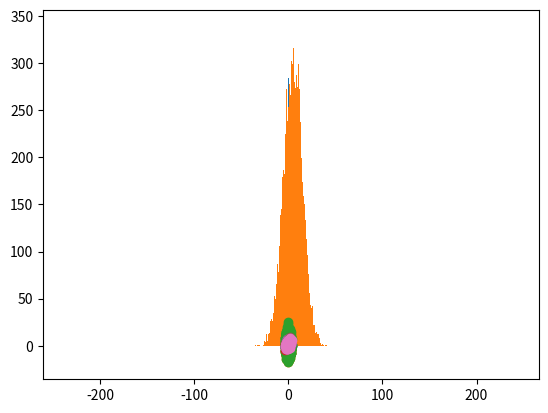

Recreate this plot in Python.
from scipy.stats import norm
#PDF: Probability density function evaluated at x
#Hàm mật độ xác suất được đánh giá tại x
'''
A normal continuous random variable. = 'norm'
The location (loc) keyword specifies the mean. The scale (scale) keyword specifies the standard deviation.
https://docs.scipy.org/doc/scipy/reference/generated/scipy.stats.norm.html?highlight=norm#scipy.stats.norm
'''
norm.pdf(0)#0.3989422804014327 -> Giá trị của hàm Gaussian PDF tại x=0
norm.pdf(0,loc=5,scale=10)#0.03520653267642995 ->Giá trị của hàm Gaussian PDF tại x=0, mean=5, độ lệch chuẩn = 10

import numpy as np
r = np.random.randn(10)
norm.pdf(r)
norm.logpdf(r)
#Cumulative distribution function evaluated at `x`
norm.cdf(r)
#-------------------------------------------------
r = np.random.randn(10000)
import matplotlib.pyplot as plt
plt.hist(r,bins=100)
plt.show()

r = 10*np.random.randn(10000) + 5
plt.hist(r,bins=100)
plt.show()


r = np.random.randn(10000,2)
plt.scatter(r[:,0],r[:,1])
plt.show()


r[:,1]=5*r[:,1]+2
plt.scatter(r[:,0],r[:,1])
plt.show()


plt.scatter(r[:,0],r[:,1])
plt.axis('equal')
plt.show()

#----------------------27
cov = np.array([ [1,0.8],[0.8,3] ])
from scipy.stats import  multivariate_normal as mvn
mu = np.array([0,2])
r = mvn.rvs(mean=mu,cov=cov,size=1000)
plt.scatter(r[:,0],r[:,1])
plt.axis('equal')
plt.show()

cov = np.array([ [1,0.8],[0.8,3] ])
r=np.random.multivariate_normal(mean=mu, cov=cov, size=1000)
plt.scatter(r[:,0],r[:,1])
plt.axis('equal')
plt.show()

#----------------------28
cov = np.array([ [1,0.8],[0.8,3] ])
from scipy.stats import  multivariate_normal as mvn
mu = np.array([0,2])
r = mvn.rvs(mean=mu,cov=cov,size=1000)
plt.scatter(r[:,0],r[:,1])
plt.axis('equal')
plt.show()

r=np.random.multivariate_normal(mean=mu, cov=cov, size=1000)
plt.scatter(r[:,0],r[:,1])
plt.axis('equal')
plt.show()